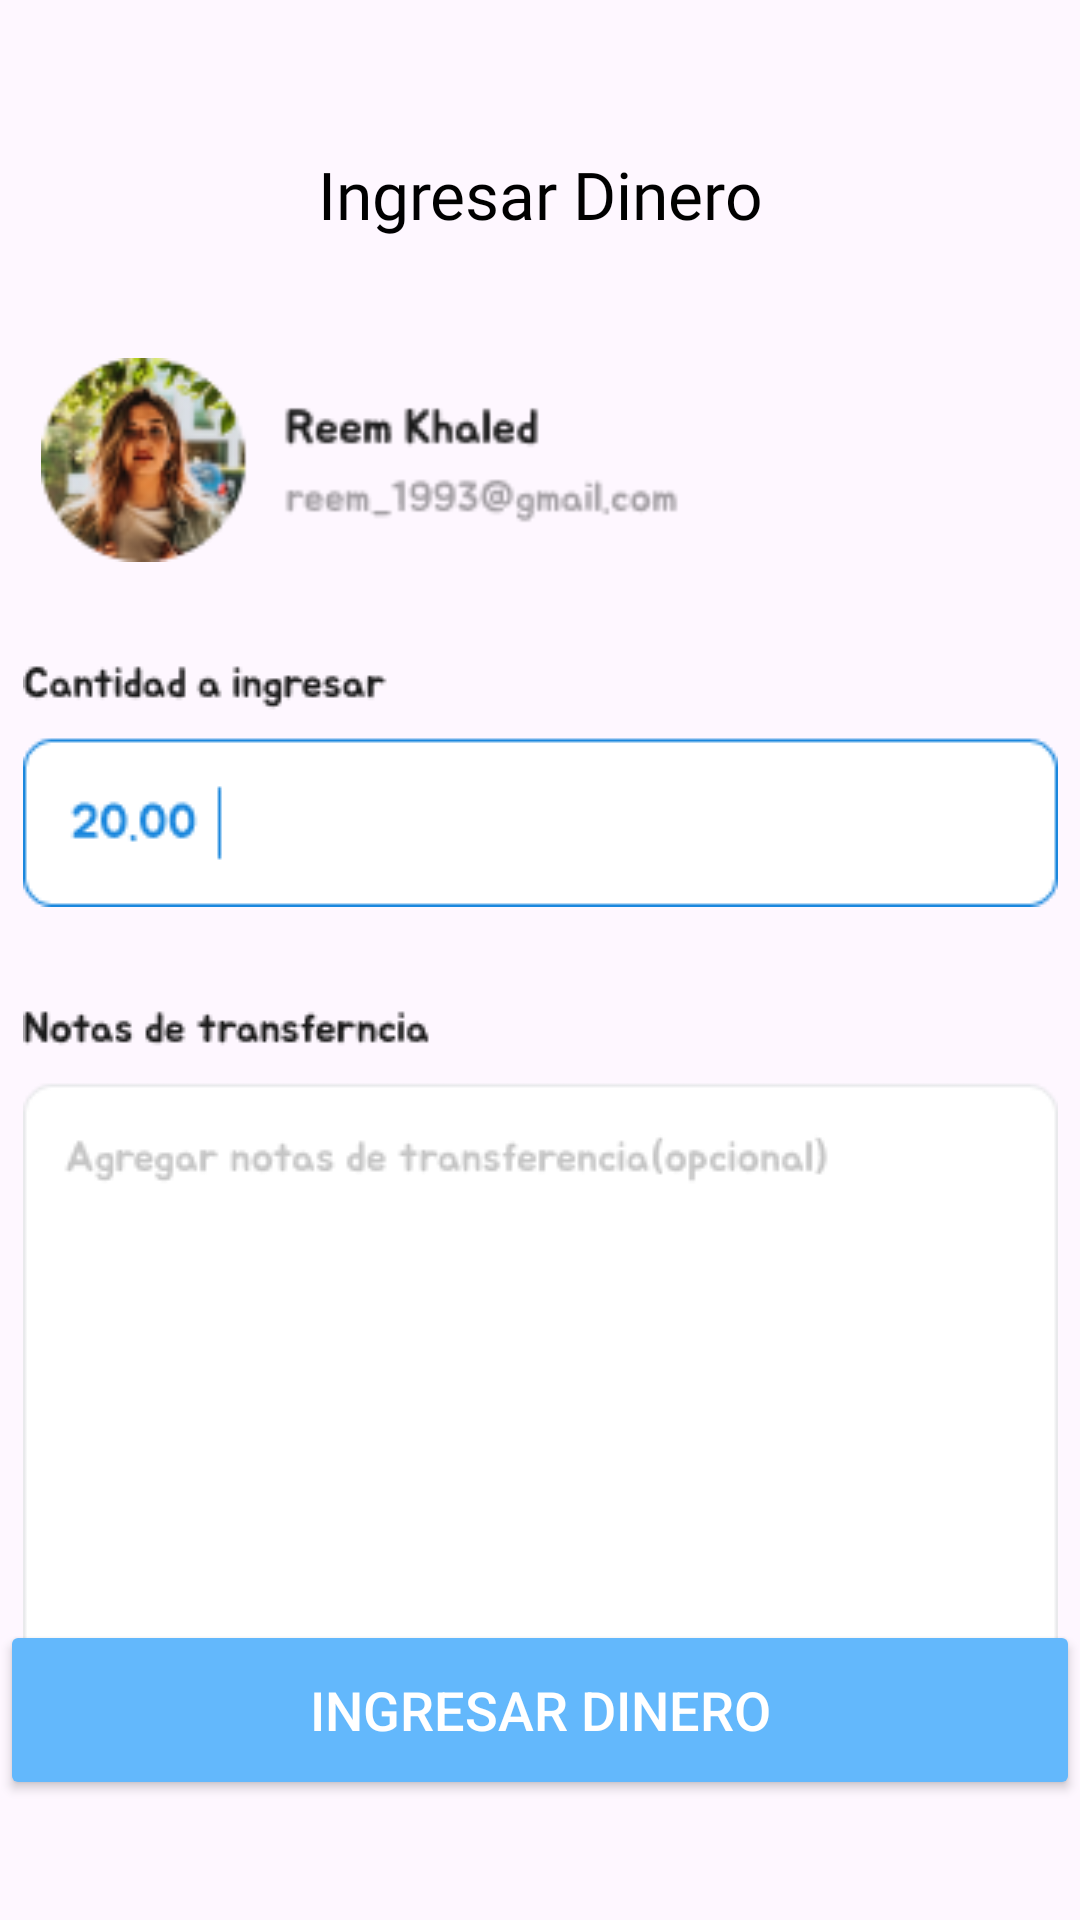

Android layout source for this screen:
<!-- AndroidManifest.xml: application theme Theme.Alke_wallet -->
<!-- res/layout/activity_request_money9.xml -->
<?xml version="1.0" encoding="utf-8"?>
<androidx.constraintlayout.widget.ConstraintLayout xmlns:android="http://schemas.android.com/apk/res/android"
    xmlns:app="http://schemas.android.com/apk/res-auto"
    xmlns:tools="http://schemas.android.com/tools"
    android:id="@+id/main"
    android:layout_margin="20dp"
    android:layout_width="match_parent"
    android:layout_height="match_parent"
    tools:context=".view.request_money">


    <TextView
        android:id="@+id/ingresar_dinero9"
        android:layout_width="wrap_content"
        android:layout_height="wrap_content"
        android:layout_marginTop="50dp"
        android:textAlignment="center"
        android:fontFamily="@font/jua"
        android:text="@string/btn_ing_din"
        android:textColor="@color/negro"
        android:textSize="22sp"
        app:layout_constraintEnd_toEndOf="parent"
        app:layout_constraintStart_toStartOf="parent"
        app:layout_constraintTop_toTopOf="parent" />

    <Button
        android:id="@+id/btn_volver"
        android:layout_width="52dp"
        android:layout_height="45dp"
        android:layout_marginTop="40dp"
        android:background="@android:color/transparent"
        android:drawableLeft="@drawable/back_icon"
        android:drawableTint="@color/negro"
        app:layout_constraintEnd_toStartOf="@+id/ingresar_dinero9"
        app:layout_constraintHorizontal_bias="0"
        app:layout_constraintStart_toStartOf="parent"
        app:layout_constraintTop_toTopOf="parent" />

    <ImageView
        android:id="@+id/reem_ingresar9"
        android:layout_width="245dp"
        android:layout_height="68dp"
        android:layout_marginTop="40dp"
        android:layout_marginEnd="150dp"
        app:layout_constraintEnd_toEndOf="parent"
        app:layout_constraintHorizontal_bias="0.0"
        app:layout_constraintStart_toStartOf="parent"
        app:layout_constraintTop_toBottomOf="@+id/ingresar_dinero9"
        app:srcCompat="@drawable/reem_recibir" />

    <ImageView
        android:id="@+id/seccion_ingresar"
        android:layout_width="wrap_content"
        android:layout_height="wrap_content"
        android:layout_marginTop="30dp"
        app:layout_constraintEnd_toEndOf="parent"
        app:layout_constraintStart_toStartOf="parent"
        app:layout_constraintTop_toBottomOf="@+id/reem_ingresar9"
        app:srcCompat="@drawable/ingresar_dinero" />

    <ImageView
        android:id="@+id/notas_transferencia9"
        android:layout_width="wrap_content"
        android:layout_height="wrap_content"
        android:layout_marginTop="30dp"
        app:layout_constraintEnd_toEndOf="parent"
        app:layout_constraintStart_toStartOf="parent"
        app:layout_constraintTop_toBottomOf="@+id/seccion_ingresar"
        app:srcCompat="@drawable/notas_de_transferencias" />

    <Button
        android:id="@+id/btn_ingresar_dinero9"
        android:layout_width="match_parent"
        android:layout_height="60dp"
        android:backgroundTint="@color/azul"
        android:drawableLeft="@drawable/request_icon"
        android:drawableTint="@color/blanco"
        android:text="@string/btn_ing_din"
        android:textAlignment="center"
        android:layout_marginBottom="40dp"
        android:textColor="@color/blanco"
        android:textSize="18sp"
        app:layout_constraintBottom_toBottomOf="parent"
        app:layout_constraintEnd_toEndOf="parent"
        app:layout_constraintStart_toStartOf="parent" />

</androidx.constraintlayout.widget.ConstraintLayout>
<!-- resources referenced by this layout -->
<resources>
  <color name="azul">#63B8FC</color>
  <color name="blanco">#FFFFFFFF</color>
  <color name="negro">#FF000000</color>
  <!-- drawable ingresar_dinero: png bitmap (drawable, 3300 bytes) -->
  <!-- drawable notas_de_transferencias: png bitmap (drawable, 5761 bytes) -->
  <!-- drawable reem_recibir: png bitmap (drawable, 12761 bytes) -->
  <string name="btn_ing_din">Ingresar Dinero</string>
  <style name="Theme.Alke_wallet" parent="Base.Theme.Alke_wallet" />
  <style name="Base.Theme.Alke_wallet" parent="Theme.Material3.DayNight.NoActionBar">
          
          
      </style>
</resources>
